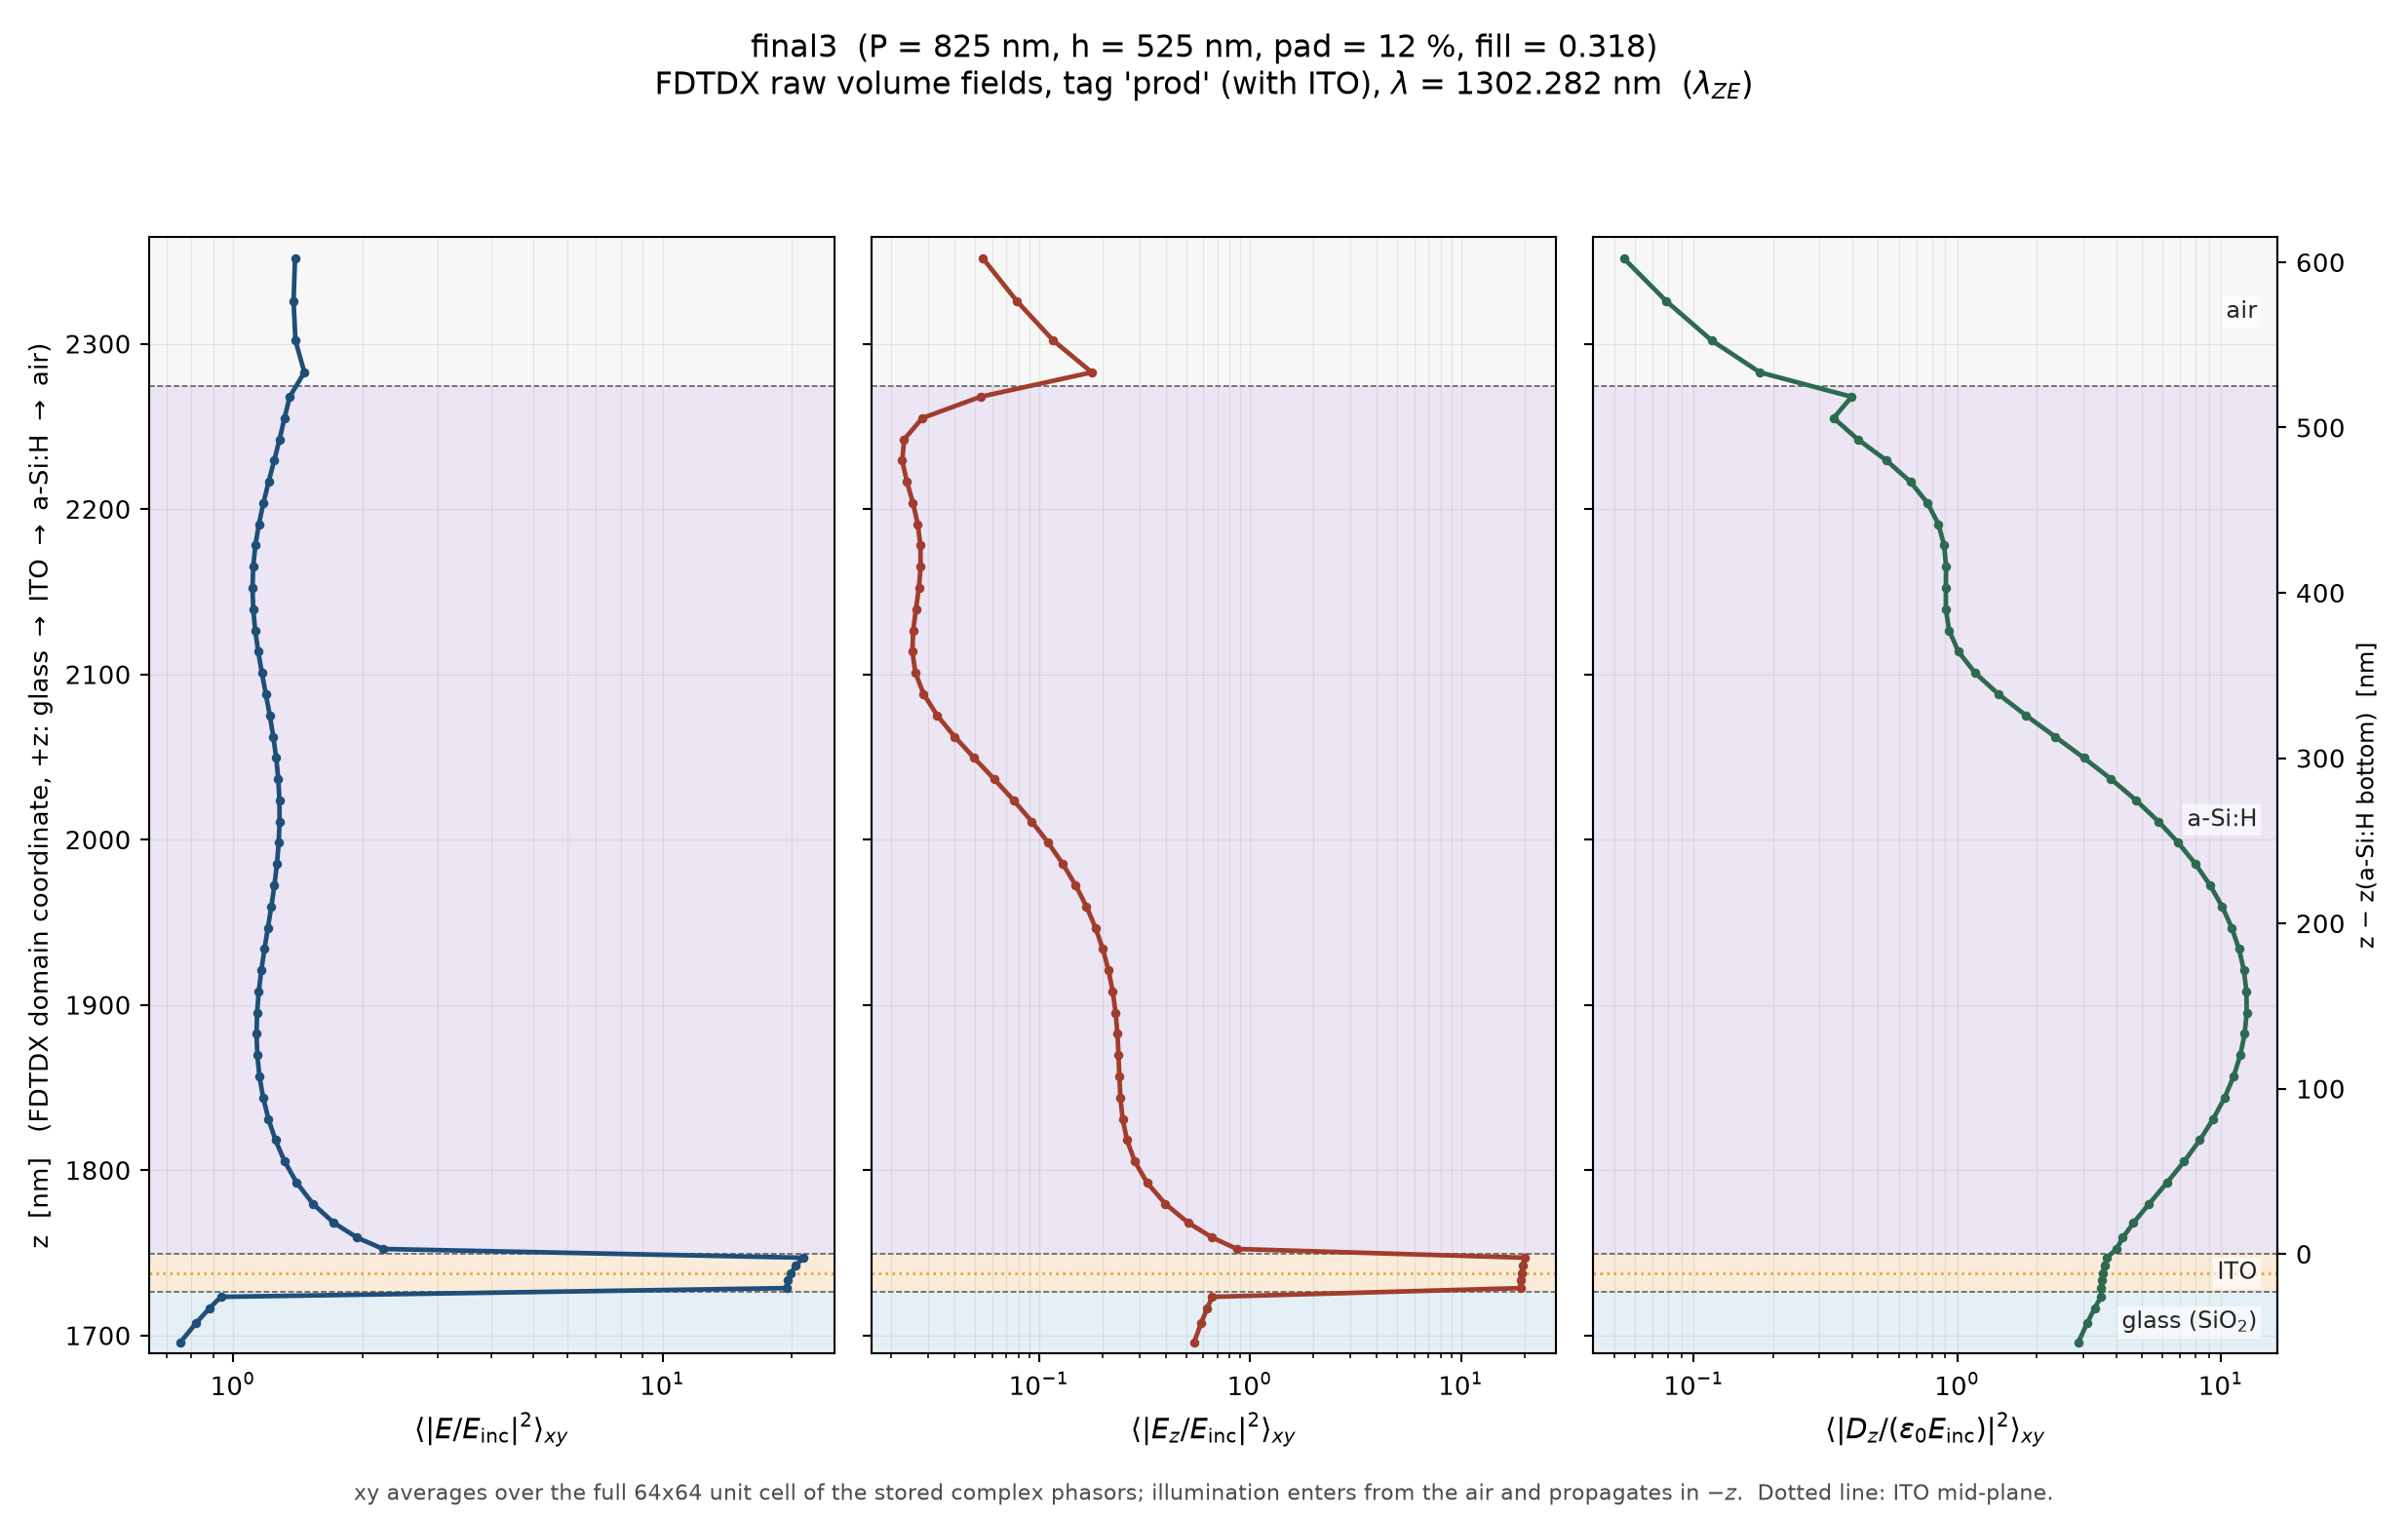

Values plotted in this chart, from the file beside it:
# xy-averaged squared field magnitudes v…, lambda = 1302.2820 nm
# z_nm is the FDTDX domain coordinate (z…, inside the glass PML); +z: glass -> ITO …
# E normalized to the incident Ex phasor…
z_nm, dz_nm, region, E2_xyavg, Ex2_xyavg, Ey2_xyavg, Ez2_xyavg, Dz2_xyavg
1696, 13.14, glass, 7.54114231e-01, 1.74906393e-01, 3.52339460e-02, 5.43973892e-01, 2.87723996e+00
1707, 10.11, glass, 8.20231447e-01, 1.89052965e-01, 4.33993745e-02, 5.87779107e-01, 3.10893879e+00
1716, 7.774, glass, 8.81171692e-01, 2.02486987e-01, 5.14014045e-02, 6.27283301e-01, 3.31788824e+00
1723, 5.98, glass, 9.36608057e-01, 2.15078169e-01, 5.90120510e-02, 6.62517837e-01, 3.50425420e+00
1729, 4.6, ITO, 1.94243242e+01, 2.25102714e-01, 6.49262231e-02, 1.91342953e+01, 3.51589664e+00
1733, 4.6, ITO, 1.95837925e+01, 2.83206473e-01, 8.14553985e-02, 1.92191306e+01, 3.53148500e+00
1738, 4.6, ITO, 1.99215597e+01, 4.11725294e-01, 1.15973420e-01, 1.93938610e+01, 3.56359144e+00
1742, 4.6, ITO, 2.04631870e+01, 6.17596936e-01, 1.72288493e-01, 1.96733015e+01, 3.61493819e+00
1747, 4.6, ITO, 2.12666156e+01, 9.15102719e-01, 2.58503310e-01, 2.00930096e+01, 3.69205888e+00
1752, 5.98, aSi, 2.23594091e+00, 1.07069806e+00, 2.96713937e-01, 8.68528911e-01, 4.01638510e+00
1759, 7.774, aSi, 1.94484247e+00, 1.01651439e+00, 2.64979696e-01, 6.63348379e-01, 4.24374516e+00
1768, 10.11, aSi, 1.71631277e+00, 9.67806139e-01, 2.37673628e-01, 5.10833002e-01, 4.65668511e+00
1780, 12.85, aSi, 1.53480969e+00, 9.22471539e-01, 2.15007796e-01, 3.97330353e-01, 5.33981196e+00
1792, 12.85, aSi, 1.40610752e+00, 8.82289063e-01, 1.98138877e-01, 3.25679578e-01, 6.24504462e+00
1805, 12.85, aSi, 1.31838780e+00, 8.47413559e-01, 1.86287900e-01, 2.84686341e-01, 7.25462645e+00
1818, 12.85, aSi, 1.25521204e+00, 8.16170623e-01, 1.77369689e-01, 2.61671726e-01, 8.31024958e+00
1831, 12.85, aSi, 1.20871872e+00, 7.88900433e-01, 1.70356183e-01, 2.49462102e-01, 9.35256086e+00
1844, 12.85, aSi, 1.17499218e+00, 7.66800214e-01, 1.64704266e-01, 2.43487700e-01, 1.03231320e+01
1857, 12.85, aSi, 1.15202113e+00, 7.51308607e-01, 1.60107607e-01, 2.40604918e-01, 1.11674520e+01
1870, 12.85, aSi, 1.13866817e+00, 7.43723940e-01, 1.56378404e-01, 2.38565826e-01, 1.18380290e+01
1882, 12.85, aSi, 1.13410186e+00, 7.44953762e-01, 1.53386519e-01, 2.35761582e-01, 1.22971638e+01
1895, 12.85, aSi, 1.13747192e+00, 7.55356513e-01, 1.51026153e-01, 2.31089251e-01, 1.25191034e+01
1908, 12.85, aSi, 1.14773223e+00, 7.74660576e-01, 1.49197224e-01, 2.23874431e-01, 1.24914289e+01
1921, 12.85, aSi, 1.16356504e+00, 8.01953696e-01, 1.47795484e-01, 2.13815860e-01, 1.22155281e+01
1934, 12.85, aSi, 1.18337843e+00, 8.35733528e-01, 1.46708272e-01, 2.00936625e-01, 1.17061848e+01
1947, 12.85, aSi, 1.20536232e+00, 8.74015505e-01, 1.45814333e-01, 1.85532486e-01, 1.09902766e+01
1959, 12.85, aSi, 1.22758397e+00, 9.14481978e-01, 1.44986696e-01, 1.68115301e-01, 1.01046961e+01
1972, 12.85, aSi, 1.24811107e+00, 9.54661679e-01, 1.44097452e-01, 1.49351939e-01, 9.09371999e+00
1985, 12.85, aSi, 1.26514815e+00, 9.92125296e-01, 1.43023787e-01, 1.29999066e-01, 8.00593201e+00
1998, 12.85, aSi, 1.27717222e+00, 1.02468024e+00, 1.41654446e-01, 1.10837536e-01, 6.89094970e+00
2011, 12.85, aSi, 1.28305448e+00, 1.05054759e+00, 1.39896026e-01, 9.26108666e-02, 5.79625251e+00
2024, 12.85, aSi, 1.28215528e+00, 1.06850594e+00, 1.37678431e-01, 7.59709185e-02, 4.76430881e+00
2037, 12.85, aSi, 1.27438745e+00, 1.07799561e+00, 1.34958914e-01, 6.14329305e-02, 3.83012631e+00
2049, 12.85, aSi, 1.26023532e+00, 1.07916719e+00, 1.31724345e-01, 4.93437921e-02, 3.01945620e+00
2062, 12.85, aSi, 1.24073220e+00, 1.07287503e+00, 1.27991558e-01, 3.98656114e-02, 2.34778514e+00
2075, 12.85, aSi, 1.21739294e+00, 1.06061294e+00, 1.23805652e-01, 3.29743482e-02, 1.82010619e+00
2088, 12.85, aSi, 1.19210677e+00, 1.04439752e+00, 1.19236224e-01, 2.84730178e-02, 1.43144926e+00
2101, 12.85, aSi, 1.16699721e+00, 1.02660680e+00, 1.14371803e-01, 2.60186098e-02, 1.16813754e+00
2114, 12.85, aSi, 1.14426087e+00, 1.00978760e+00, 1.09313110e-01, 2.51601529e-02, 1.00965025e+00
2127, 12.85, aSi, 1.12599384e+00, 9.96443999e-01, 1.04165353e-01, 2.53844906e-02, 9.30898041e-01
2139, 12.85, aSi, 1.11402139e+00, 9.88825034e-01, 9.90300050e-02, 2.61663466e-02, 9.04729781e-01
2152, 12.85, aSi, 1.10974127e+00, 9.88725460e-01, 9.39965751e-02, 2.70192395e-02, 9.04485648e-01
2165, 12.85, aSi, 1.11399696e+00, 9.97317988e-01, 8.91353002e-02, 2.75436734e-02, 9.06388239e-01
2178, 12.85, aSi, 1.12698606e+00, 1.01502510e+00, 8.44904353e-02, 2.74705221e-02, 8.91612471e-01
2191, 12.85, aSi, 1.14821504e+00, 1.04144193e+00, 8.00743437e-02, 2.66987621e-02, 8.47899283e-01
2204, 12.85, aSi, 1.17650395e+00, 1.07531198e+00, 7.58615167e-02, 2.53304558e-02, 7.70660507e-01
2216, 12.85, aSi, 1.21004193e+00, 1.11454832e+00, 7.17802859e-02, 2.37133326e-02, 6.63595498e-01
2229, 12.85, aSi, 1.24649142e+00, 1.15627331e+00, 6.76936258e-02, 2.25244876e-02, 5.39058611e-01
2242, 12.85, aSi, 1.28315662e+00, 1.19680272e+00, 6.33388393e-02, 2.30150600e-02, 4.18938429e-01
2255, 12.85, aSi, 1.31744667e+00, 1.23128355e+00, 5.80908408e-02, 2.80722827e-02, 3.39621388e-01
2268, 12.85, aSi, 1.35494751e+00, 1.25202957e+00, 5.00732097e-02, 5.28447339e-02, 3.97242555e-01
2283, 16.76, air, 1.46521314e+00, 1.25170004e+00, 3.53069741e-02, 1.78206130e-01, 1.78206130e-01
2302, 21.79, air, 1.39730507e+00, 1.25950485e+00, 2.07618308e-02, 1.17038388e-01, 1.17038388e-01
2326, 25.78, air, 1.38305106e+00, 1.29172140e+00, 1.25889626e-02, 7.87406999e-02, 7.87406999e-02
2351, 25.78, air, 1.39401863e+00, 1.33167969e+00, 7.94510659e-03, 5.43938383e-02, 5.43938383e-02
